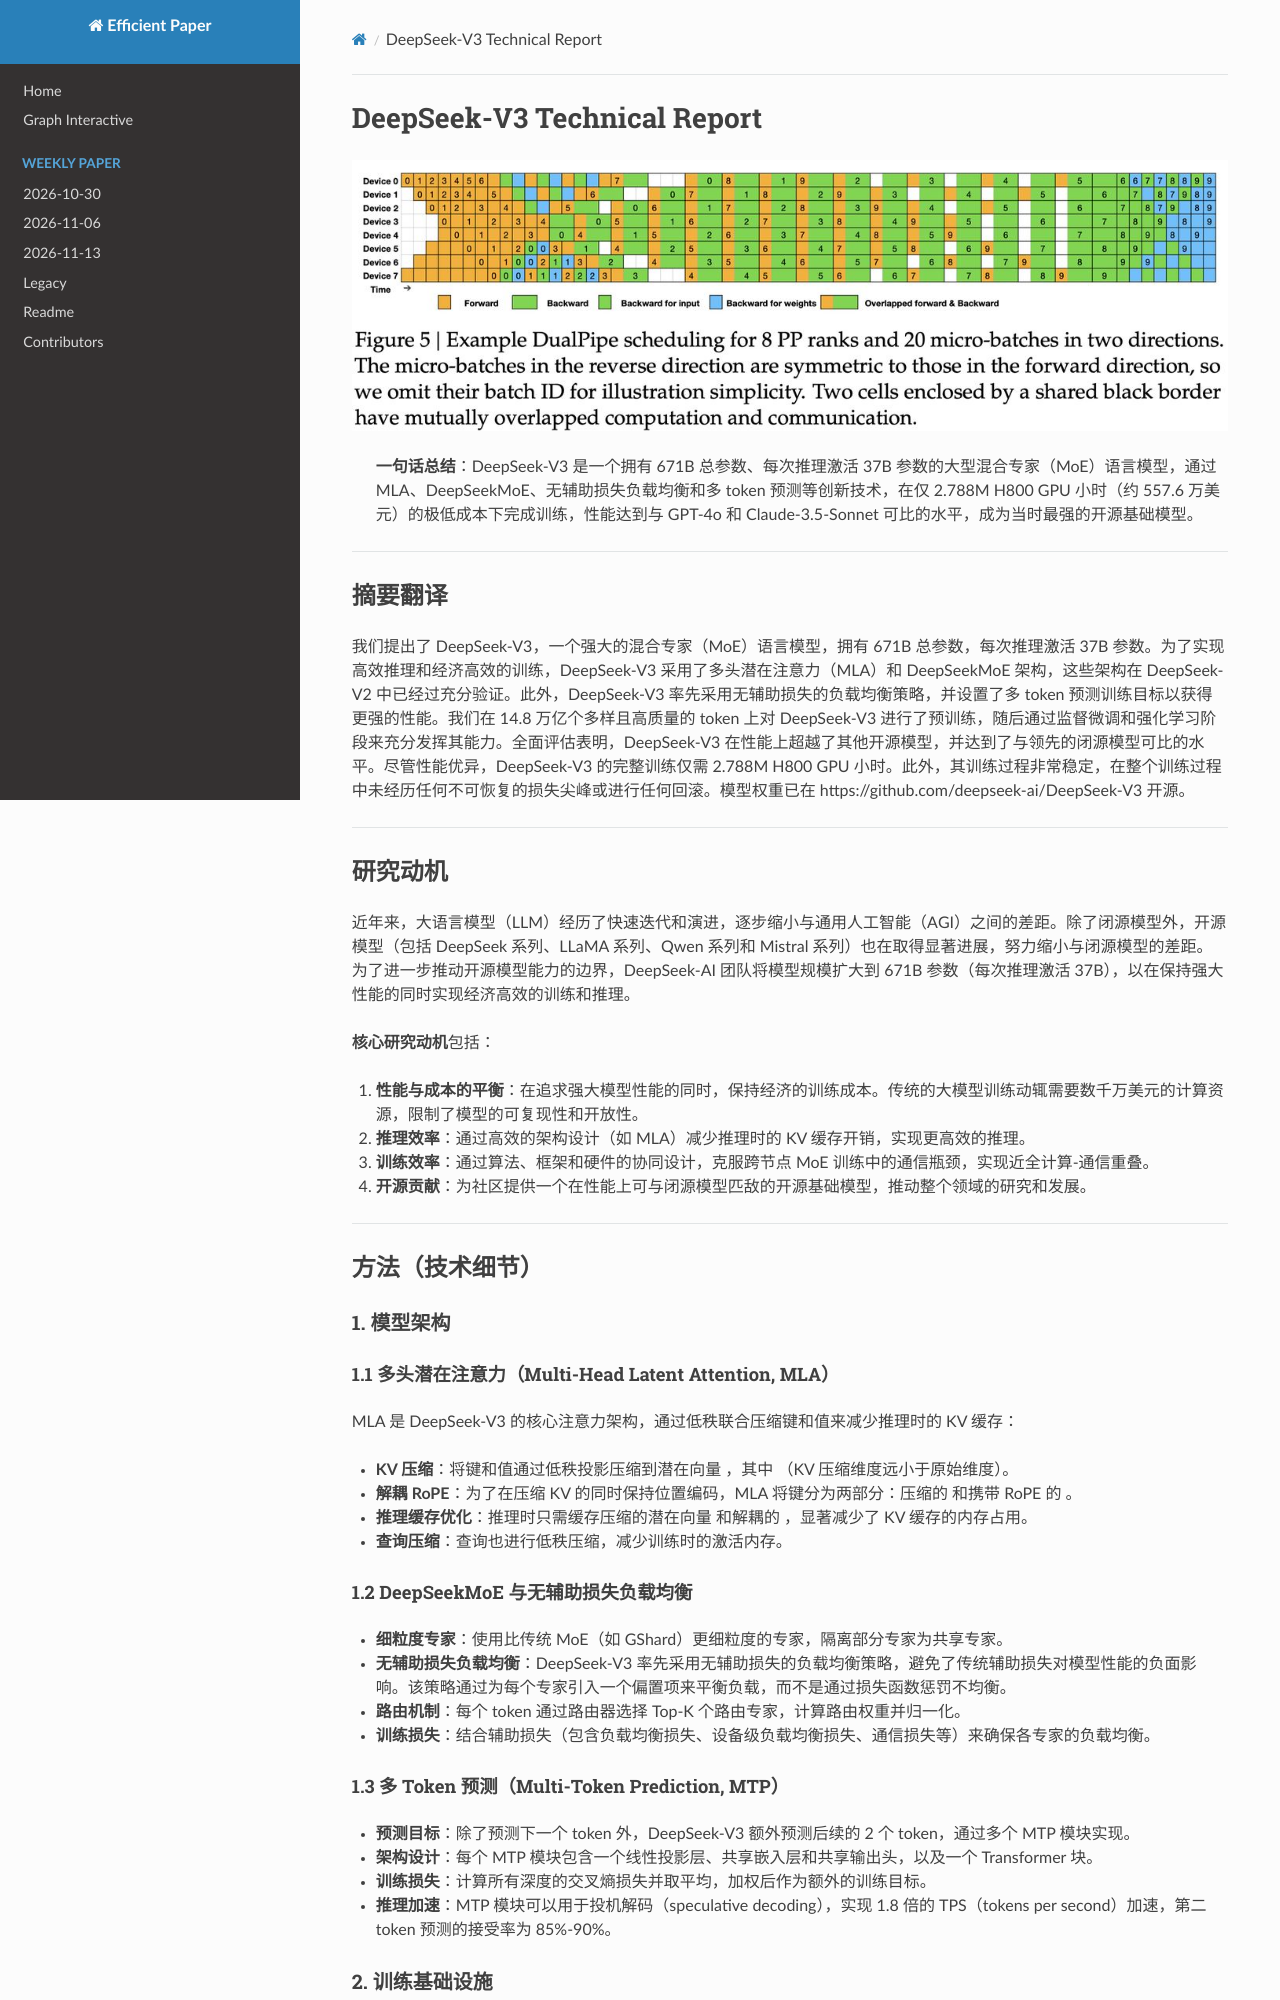

repository: hustzxd/EfficientPaper · page: notes/2024/DeepSeek-V3/note/index.html · generator: mkdocs

# DeepSeek-V3 Technical Report

![](fig5.png)

## Abstract

We present DeepSeek-V3, a strong Mixture-of-Experts (MoE) language model with
671B total parameters with 37B activated for each token. To achieve efficient
inference and cost-effective training, DeepSeek-V3 adopts Multi-head Latent
Attention (MLA) and DeepSeekMoE architectures, which were thoroughly validated
in DeepSeek-V2. Furthermore, DeepSeek-V3 pioneers an auxi
